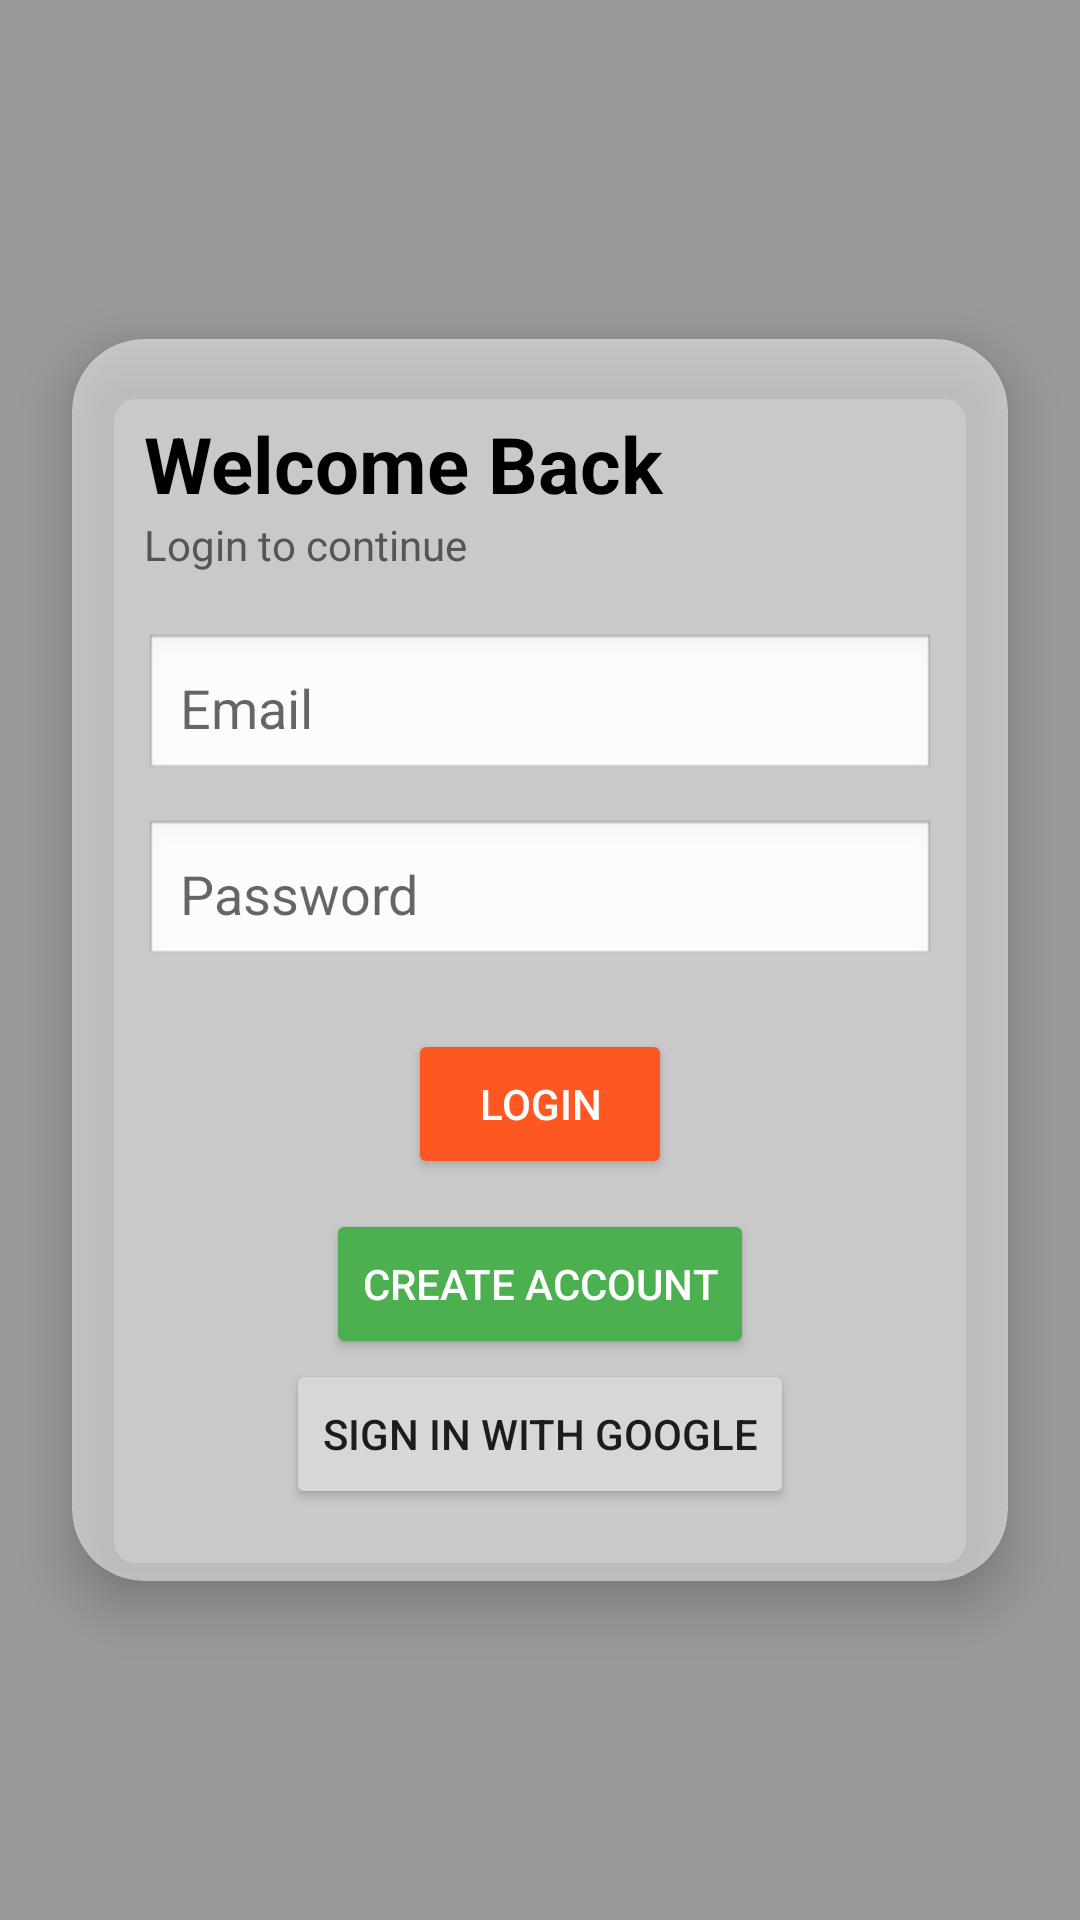

Write the Android layout XML for this screen, with the resource values it uses.
<!-- AndroidManifest.xml: application theme Theme.MealPlannerApp -->
<!-- res/layout/activity_login.xml -->
<?xml version="1.0" encoding="utf-8"?>
<androidx.constraintlayout.widget.ConstraintLayout xmlns:android="http://schemas.android.com/apk/res/android"
    xmlns:app="http://schemas.android.com/apk/res-auto"
    android:layout_width="match_parent"
    android:layout_height="match_parent"
    android:background="@drawable/logo_bg">

    
    <View
        android:layout_width="match_parent"
        android:layout_height="match_parent"
        android:background="#66000000"
        />

    
    <androidx.cardview.widget.CardView
        android:id="@+id/loginCard"
        android:layout_width="0dp"
        android:layout_height="wrap_content"
        android:layout_margin="24dp"
        app:cardCornerRadius="24dp"
        app:cardElevation="10dp"
        app:cardBackgroundColor="#80FFFFFF"
        app:layout_constraintTop_toTopOf="parent"
        app:layout_constraintBottom_toBottomOf="parent"
        app:layout_constraintStart_toStartOf="parent"
        app:layout_constraintEnd_toEndOf="parent">

        <LinearLayout
            android:layout_width="match_parent"
            android:layout_height="wrap_content"
            android:orientation="vertical"
            android:padding="24dp">

            
            <TextView
                android:layout_width="wrap_content"
                android:layout_height="wrap_content"
                android:text="Welcome Back"
                android:textSize="26sp"
                android:textStyle="bold"
                android:textColor="#000000" />

            <TextView
                android:layout_width="wrap_content"
                android:layout_height="wrap_content"
                android:text="Login to continue"
                android:textSize="14sp"
                android:textColor="#555555"
                android:layout_marginBottom="20dp"/>

            
            <EditText
                android:id="@+id/email"
                android:layout_width="match_parent"
                android:layout_height="50dp"
                android:hint="Email"
                android:padding="12dp"
                android:background="@android:drawable/edit_text"
                android:inputType="textEmailAddress"/>

            
            <EditText
                android:id="@+id/password"
                android:layout_width="match_parent"
                android:layout_height="50dp"
                android:hint="Password"
                android:padding="12dp"
                android:layout_marginTop="12dp"
                android:background="@android:drawable/edit_text"
                android:inputType="textPassword"/>

            
            <Button
                android:id="@+id/loginBtn"
                android:layout_width="wrap_content"
                android:layout_height="50dp"
                android:text="Login"
                android:textColor="#FFFFFF"
                android:layout_marginTop="20dp"
                android:backgroundTint="#FF5722"
                android:layout_gravity="center"/>

            
            <Button
                android:id="@+id/signupBtn"
                android:layout_width="wrap_content"
                android:layout_height="50dp"
                android:text="Create Account"
                android:textColor="#FFFFFF"
                android:layout_marginTop="10dp"
                android:backgroundTint="#4CAF50"
                android:layout_gravity="center"/>

            <Button
                android:id="@+id/signInWithGoogleBtn"
                android:text="Sign in with Google"
                android:layout_width="wrap_content"
                android:layout_height="50dp"
                android:layout_gravity="center"/>

        </LinearLayout>

    </androidx.cardview.widget.CardView>

</androidx.constraintlayout.widget.ConstraintLayout>
<!-- resources referenced by this layout -->
<resources>
  <style name="Theme.MealPlannerApp" parent="Theme.MaterialComponents.DayNight.NoActionBar">
          <item name="colorPrimary">@color/purple_500</item>
          <item name="colorPrimaryDark">@color/purple_700</item>
          <item name="colorAccent">@color/teal_200</item>
          <item name="android:windowBackground">@color/white</item>
      </style>
  <color name="purple_500">#FF6200EE</color>
  <color name="purple_700">#FF3700B3</color>
  <color name="teal_200">#FF03DAC5</color>
  <color name="white">#FFFFFFFF</color>
</resources>
